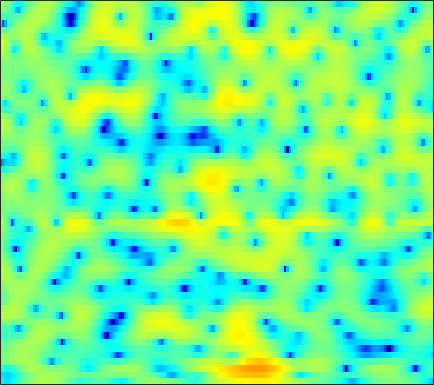

The data file committed next to this chart (first rows):
-8.5795, -9.4292, -10.255, -10.422, -9.9677, -8.8176, -7.3343, -6.1848, -4.7255, -3.3937, -2.215, -1.4277, -0.49511, 0.30399, 0.82263, 1.409, 1.8892, 2.1782, 2.4791, 2.6808, 2.7834, 2.7949, 2.7246, 2.5523
-10.2, -10.8, -11.32, -11.3, -10.89, -9.876, -8.535, -7.434, -5.944, -4.513, -3.189, -2.281, -1.193, -0.2529, 0.3573, 1.053, 1.617, 1.958, 2.31, 2.553, 2.695, 2.742, 2.73, 2.639
-5.741, -6.25, -6.837, -7.065, -6.823, -5.933, -4.611, -3.523, -2.114, -0.8521, 0.2331, 0.9167, 1.653, 2.189, 2.463, 2.66, 2.672, 2.568, 2.284, 1.857, 1.342, 0.9322, 0.4152, 0.01336
-0.3699, -0.1039, 0.2434, 0.598, 0.874, 1.254, 1.637, 1.919, 2.264, 2.551, 2.76, 2.855, 2.875, 2.754, 2.551, 2.105, 1.428, 0.736, -0.4916, -2.159, -4.429, -6.7, -10.88, -15.93
-1.057, -0.6117, -0.06391, 0.434, 0.7717, 1.171, 1.51, 1.728, 1.963, 2.124, 2.206, 2.213, 2.142, 1.967, 1.764, 1.392, 0.8973, 0.4482, -0.2463, -1.021, -1.823, -2.403, -3.074, -3.568
-1.915, -1.401, -0.7688, -0.1968, 0.1943, 0.6586, 1.062, 1.332, 1.646, 1.902, 2.094, 2.192, 2.243, 2.198, 2.099, 1.883, 1.568, 1.27, 0.7914, 0.2189, -0.4457, -1.006, -1.822, -2.696
-3.253, -2.669, -1.965, -1.359, -0.9528, -0.4508, 0.01542, 0.3553, 0.8055, 1.252, 1.688, 1.994, 2.345, 2.623, 2.763, 2.846, 2.796, 2.666, 2.353, 1.867, 1.175, 0.5012, -0.64, -2.124
-6.392, -5.344, -4.451, -4.029, -3.967, -4.137, -4.435, -4.561, -4.303, -3.437, -2.146, -1.109, 0.1794, 1.279, 1.959, 2.646, 3.091, 3.269, 3.316, 3.166, 2.849, 2.505, 1.909, 1.146
-4.444, -4.016, -3.803, -4.083, -4.72, -6.309, -9.11, -12.33, -15.82, -11.22, -6.7, -4.308, -1.978, -0.3032, 0.6353, 1.562, 2.204, 2.524, 2.776, 2.847, 2.772, 2.635, 2.378, 2.06
0.5404, 0.5954, 0.568, 0.3919, 0.1393, -0.3005, -0.7307, -0.9697, -1.12, -1.062, -0.7998, -0.5105, -0.07616, 0.3063, 0.5292, 0.7438, 0.9247, 1.046, 1.189, 1.235, 1.136, 0.9441, 0.5502, 0.01656
3.221, 3.348, 3.436, 3.425, 3.367, 3.236, 3.023, 2.787, 2.369, 1.826, 1.153, 0.5336, -0.455, -1.609, -2.523, -3.522, -3.893, -3.69, -2.969, -2.192, -1.648, -1.52, -1.768, -2.593
1.851, 2.299, 2.824, 3.244, 3.475, 3.634, 3.576, 3.387, 2.945, 2.264, 1.255, 0.2029, -1.677, -4.295, -6.988, -12.33, -15.65, -11.36, -7.048, -4.556, -3.045, -2.318, -1.807, -1.769
-3.106, -1.637, -0.0957, 1.064, 1.702, 2.269, 2.563, 2.635, 2.535, 2.202, 1.66, 1.136, 0.2957, -0.6305, -1.307, -2.046, -2.451, -2.526, -2.353, -2.036, -1.716, -1.52, -1.334, -1.21
-3.649, -2.313, -0.8263, 0.3342, 0.9927, 1.644, 2.094, 2.309, 2.421, 2.359, 2.174, 1.977, 1.63, 1.2, 0.857, 0.4284, 0.008494, -0.3268, -0.754, -1.133, -1.503, -1.799, -2.177, -2.456
-0.8346, -0.1936, 0.5974, 1.242, 1.627, 2.047, 2.348, 2.486, 2.581, 2.598, 2.535, 2.435, 2.233, 1.96, 1.692, 1.243, 0.6848, 0.1881, -0.6106, -1.586, -2.721, -3.664, -5.014, -6.323
1.192, 1.598, 1.966, 2.167, 2.25, 2.266, 2.194, 2.116, 2.048, 2.038, 2.065, 2.09, 2.124, 2.104, 2.012, 1.721, 1.235, 0.7295, -0.2182, -1.56, -3.342, -5.068, -8.171, -12.98
3.151, 3.196, 3.002, 2.57, 2.083, 1.205, 0.17, -0.5721, -1.311, -1.473, -0.9475, -0.2665, 0.7026, 1.513, 1.967, 2.339, 2.381, 2.183, 1.644, 0.7755, -0.4835, -1.658, -3.455, -5.422
3.971, 3.571, 2.801, 1.702, 0.5779, -1.402, -4.157, -7.246, -15.2, -20.96, -9.162, -5.346, -2.099, -0.001616, 1.118, 2.199, 2.842, 3.054, 3.081, 2.829, 2.269, 1.692, 0.7831, -0.3343
2.674, 2.006, 0.9389, -0.3482, -1.388, -2.831, -4.322, -5.281, -6.038, -6.021, -5.038, -3.923, -2.368, -0.8779, 0.1104, 1.163, 1.954, 2.403, 2.753, 2.852, 2.757, 2.541, 2.06, 1.43
1.196, 0.2346, -1.291, -2.99, -4.332, -6.128, -7.494, -7.896, -7.611, -6.661, -5.293, -4.179, -2.76, -1.436, -0.5135, 0.5526, 1.41, 1.954, 2.498, 2.837, 3.015, 3.029, 2.884, 2.598
0.0739, -1.131, -3.063, -5.561, -8.04, -12.6, -21.86, -30.44, -15.65, -10.61, -7.494, -5.802, -3.942, -2.384, -1.406, -0.2596, 0.7435, 1.352, 2.036, 2.577, 2.937, 3.114, 3.24, 3.2
-0.2477, -1.232, -2.746, -4.484, -5.8, -7.511, -8.845, -9.191, -8.942, -8.056, -6.824, -5.939, -4.748, -3.541, -2.687, -1.603, -0.5463, 0.1538, 0.9686, 1.674, 2.206, 2.508, 2.81, 2.969
0.3486, -0.4635, -1.673, -2.871, -3.76, -4.845, -5.622, -6.111, -6.554, -6.735, -6.89, -6.823, -6.433, -5.725, -4.845, -3.421, -2.041, -1.039, 0.1452, 1.025, 1.692, 2.047, 2.328, 2.515
1.789, 0.7793, -0.7512, -2.505, -3.794, -5.072, -5.808, -6.066, -6.241, -6.826, -8.192, -9.953, -13.78, -14.65, -10.49, -5.685, -2.42, -0.6667, 0.9917, 2.017, 2.514, 2.596, 2.357, 1.854
2.885, 1.661, -0.7476, -4.499, -8.821, -22.67, -13.16, -8.482, -5.453, -4.345, -4.081, -4.512, -4.959, -4.535, -3.165, -0.8915, 1.138, 2.381, 3.432, 3.988, 3.914, 3.418, 2.124, -0.3669
0.9355, 0.3028, -0.8732, -2.251, -3.352, -4.221, -4.239, -3.698, -2.822, -2.037, -1.397, -1.019, -0.5132, 0.03813, 0.4936, 1.185, 1.822, 2.22, 2.552, 2.602, 2.333, 1.891, 1.004, -0.2126
-0.2686, -0.268, -0.3493, -0.5474, -0.6667, -0.7884, -0.8075, -0.7177, -0.583, -0.3229, -0.119, 0.09311, 0.329, 0.5949, 0.7954, 1.025, 1.261, 1.356, 1.45, 1.389, 1.208, 0.9807, 0.5461, 0.08148
-0.4462, -0.04646, 0.3266, 0.5647, 0.692, 0.7592, 0.7977, 0.7689, 0.7391, 0.6633, 0.5964, 0.5348, 0.4803, 0.4575, 0.4811, 0.5451, 0.6272, 0.7053, 0.7657, 0.7842, 0.6976, 0.5663, 0.2885, -0.1105
0.1742, 0.768, 1.34, 1.736, 1.904, 1.995, 1.951, 1.803, 1.531, 1.072, 0.5707, 0.1081, -0.4447, -0.8975, -1.089, -1.05, -0.8068, -0.4732, -0.0873, 0.2467, 0.4043, 0.4102, 0.2648, -0.1175
1.404, 1.957, 2.503, 2.887, 3.027, 3.088, 2.913, 2.667, 2.072, 1.188, -0.1039, -1.356, -3.49, -5.92, -7.216, -6.642, -4.459, -2.878, -1.241, -0.1672, 0.4384, 0.6111, 0.5246, 0.1306
1.751, 2.104, 2.531, 2.835, 3.018, 3.116, 3.047, 2.856, 2.355, 1.562, 0.2784, -1.032, -3.561, -6.921, -9.28, -7.973, -4.531, -2.504, -0.6282, 0.5028, 1.02, 1.07, 0.7037, -0.05988
-0.811, -0.6235, -0.2401, 0.184, 0.5349, 0.9201, 1.28, 1.439, 1.6, 1.563, 1.411, 1.167, 0.8116, 0.4881, 0.4167, 0.5959, 1.043, 1.417, 1.848, 2.015, 1.855, 1.497, 0.668, -0.6321
-8.137, -7.683, -6.498, -5.287, -4.54, -3.676, -2.767, -2.051, -0.9811, -0.007849, 0.9171, 1.477, 2.146, 2.637, 2.961, 3.254, 3.464, 3.512, 3.448, 3.149, 2.588, 1.991, 0.9203, -0.4593
-20.21, -15.36, -11.85, -10.44, -10.51, -11.1, -10.96, -9.085, -5.833, -2.879, -0.6153, 0.75, 2.14, 3.165, 3.717, 4.214, 4.447, 4.468, 4.276, 3.838, 3.147, 2.431, 1.242, -0.2408
-6.317, -6.811, -7.454, -8.489, -9.719, -12.37, -13.51, -10.99, -6.672, -3.243, -0.7462, 0.7384, 2.213, 3.313, 3.877, 4.399, 4.62, 4.622, 4.382, 3.885, 3.129, 2.361, 1.094, -0.5414
-1.981, -2.389, -2.858, -3.329, -3.597, -3.735, -3.503, -2.977, -2, -0.801, 0.3782, 1.17, 2.097, 2.796, 3.204, 3.526, 3.647, 3.581, 3.307, 2.808, 2.074, 1.401, 0.2761, -1.057
0.1304, -0.05242, -0.3094, -0.5111, -0.6483, -0.6923, -0.6341, -0.4824, -0.1703, 0.2551, 0.7499, 1.112, 1.58, 1.954, 2.178, 2.333, 2.333, 2.212, 1.898, 1.404, 0.7307, 0.1373, -0.7719, -1.737
1.773, 1.628, 1.351, 1.048, 0.8218, 0.5112, 0.2868, 0.1491, 0.111, 0.1753, 0.3845, 0.6188, 0.9531, 1.303, 1.484, 1.661, 1.649, 1.528, 1.177, 0.5996, -0.1719, -0.9119, -1.976, -3.098
3.503, 3.23, 2.77, 2.149, 1.627, 0.8125, -0.05168, -0.6698, -1.337, -1.59, -1.356, -0.8846, -0.09051, 0.7033, 1.199, 1.664, 1.878, 1.853, 1.55, 0.9143, -0.09219, -1.143, -3.039, -5.688
4.138, 3.675, 2.961, 2.043, 1.176, -0.2534, -2.29, -4.283, -7.983, -11.23, -8.682, -5.645, -2.622, -0.5946, 0.5186, 1.46, 1.997, 2.142, 2.047, 1.647, 0.8879, 0.09355, -1.381, -3.407
1.752, 1.101, 0.2625, -0.4425, -1.048, -2.002, -3.36, -4.774, -6.856, -8.222, -7.1, -5.257, -3.083, -1.452, -0.5668, 0.1885, 0.579, 0.6781, 0.675, 0.5926, 0.4216, 0.3156, 0.161, 0.0325
-3.163, -4.934, -5.782, -4.81, -3.755, -2.841, -2.299, -2.132, -2.098, -1.93, -1.606, -1.336, -0.8534, -0.5124, -0.4566, -0.577, -1.052, -1.533, -2.209, -2.567, -2.16, -1.51, -0.3936, 0.7177
-4.792, -8.669, -9.949, -5.926, -3.603, -1.713, -0.6619, -0.1712, 0.1417, 0.3091, 0.4114, 0.4362, 0.4479, 0.2993, 0.01582, -0.7736, -2.247, -4.083, -8.431, -18.39, -11.06, -5.699, -1.589, 0.9008
1.188, 0.5174, -0.01186, -0.162, -0.1343, -0.09, -0.2854, -0.5782, -1.076, -1.696, -2.12, -2.104, -1.883, -1.485, -1.214, -1.194, -1.565, -2.054, -2.955, -3.347, -2.511, -1.301, 0.404, 1.831
2.115, 1.815, 1.399, 0.9006, 0.4119, -0.4308, -1.613, -2.879, -5.231, -8.712, -13.04, -13.01, -8.739, -5.372, -3.659, -2.05, -1.013, -0.4814, 0.09157, 0.597, 1.14, 1.568, 2.118, 2.567
0.9827, 0.9839, 0.8085, 0.4453, 0.03572, -0.7775, -1.906, -2.987, -4.892, -7.182, -9.029, -8.942, -7.082, -4.813, -3.315, -1.751, -0.5724, 0.1062, 0.8406, 1.399, 1.821, 2.077, 2.326, 2.435
-0.571, -0.257, -0.06585, -0.09655, -0.2405, -0.5732, -1.061, -1.486, -2.056, -2.533, -2.762, -2.72, -2.342, -1.723, -1.203, -0.4995, 0.1431, 0.5602, 1.002, 1.341, 1.577, 1.682, 1.735, 1.686
-1.212, -0.7752, -0.4055, -0.2468, -0.2377, -0.2941, -0.4036, -0.5089, -0.6012, -0.6268, -0.5723, -0.4847, -0.2709, 0.003861, 0.2106, 0.4963, 0.744, 0.8939, 1.031, 1.097, 1.091, 1.031, 0.8905, 0.7018
-0.2732, -0.06572, 0.0446, 0.002766, -0.09297, -0.2194, -0.2792, -0.2739, -0.1623, 0.05371, 0.3183, 0.5252, 0.7909, 1.015, 1.131, 1.23, 1.243, 1.19, 1.047, 0.8275, 0.5453, 0.2896, -0.08504, -0.4767
1.968, 1.681, 1.087, 0.3127, -0.3143, -1.097, -1.5, -1.411, -0.9104, -0.1384, 0.6803, 1.227, 1.745, 2.048, 2.166, 2.112, 1.877, 1.601, 1.134, 0.5704, -0.07078, -0.5721, -1.272, -2.052
4.734, 3.953, 2.522, 0.4956, -1.584, -5.438, -9.85, -8.718, -4.158, -0.9244, 1.181, 2.232, 3.106, 3.47, 3.452, 3.084, 2.374, 1.679, 0.5961, -0.5105, -1.529, -2.217, -3.185, -4.408
5.611, 4.745, 3.356, 1.627, 0.03371, -2.304, -3.924, -3.53, -1.513, 0.6027, 2.203, 3.013, 3.622, 3.684, 3.324, 2.386, 0.8072, -0.8172, -3.698, -6.952, -8.618, -8.288, -7.471, -7.342
3.656, 2.95, 2.135, 1.496, 1.165, 0.8988, 0.9112, 1.135, 1.688, 2.359, 2.948, 3.249, 3.373, 3.115, 2.638, 1.506, -0.2851, -2.243, -5.775, -10.56, -13.05, -11.04, -8.444, -7.139
-1.131, -2.155, -2.485, -1.842, -1.089, -0.08678, 0.8035, 1.367, 2.075, 2.701, 3.186, 3.439, 3.584, 3.472, 3.231, 2.615, 1.701, 0.8176, -0.4598, -1.687, -2.576, -2.982, -3.332, -3.681
-9.427, -20, -14, -7.098, -4.588, -2.453, -1.054, -0.2525, 0.6084, 1.367, 2.07, 2.545, 3.063, 3.405, 3.51, 3.493, 3.273, 3.016, 2.515, 1.916, 1.229, 0.6568, -0.2006, -1.216
-2.391, -3.407, -4.007, -3.929, -3.77, -3.642, -3.629, -3.508, -3.053, -2.13, -0.8818, 0.08674, 1.256, 2.215, 2.757, 3.285, 3.582, 3.673, 3.615, 3.365, 2.901, 2.411, 1.558, 0.4292
1.034, 0.3532, -0.6816, -1.928, -3.087, -5.26, -8.584, -12.3, -14.86, -9.655, -5.498, -3.348, -1.19, 0.3849, 1.339, 2.298, 3.009, 3.367, 3.68, 3.758, 3.614, 3.346, 2.76, 1.886
2.302, 1.802, 0.8644, -0.4144, -1.638, -3.667, -6.113, -7.882, -8.928, -7.794, -5.924, -4.629, -3.149, -1.869, -0.9835, 0.1177, 1.123, 1.785, 2.49, 2.971, 3.213, 3.226, 3.008, 2.532
